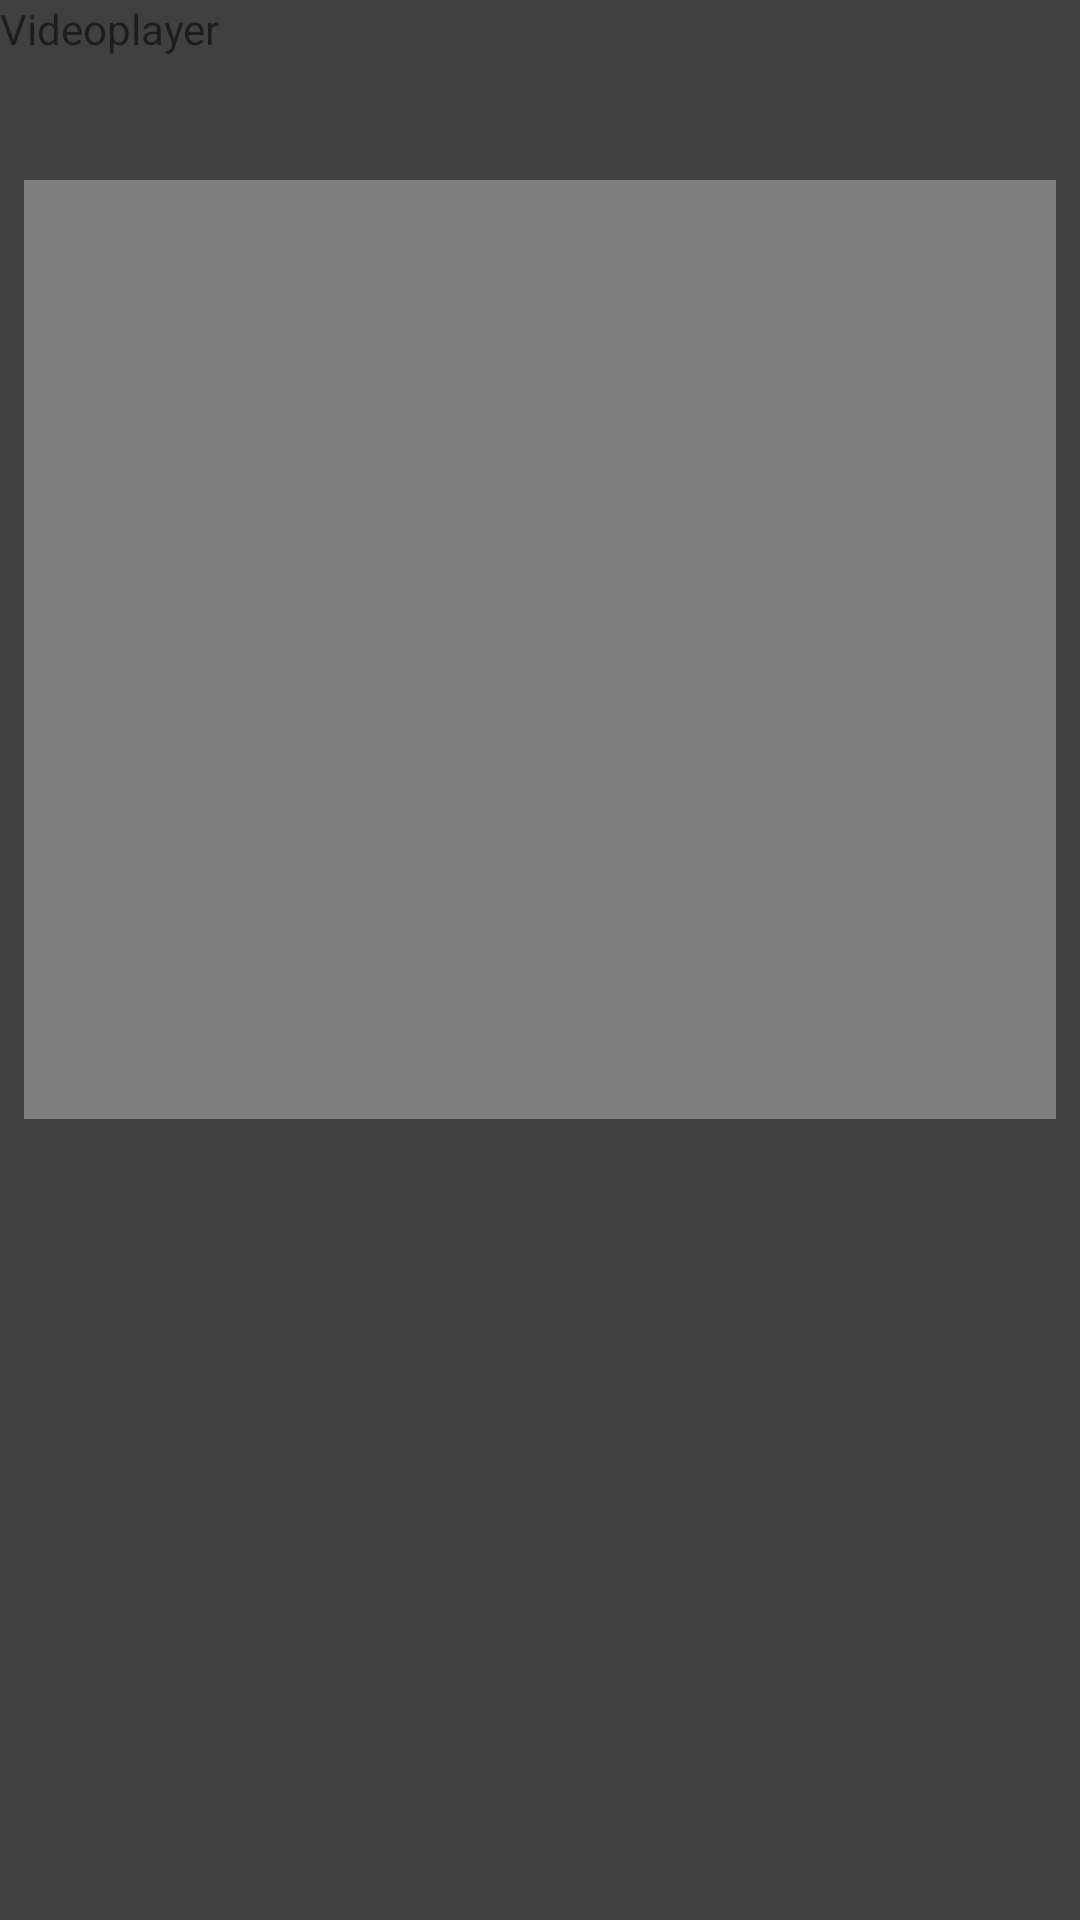

Write the Android layout XML for this screen, with the resource values it uses.
<!-- AndroidManifest.xml: application theme Theme.ReminderProject -->
<!-- res/layout/activity_demonstrate_uebung.xml -->
<?xml version="1.0" encoding="utf-8"?>
<RelativeLayout xmlns:android="http://schemas.android.com/apk/res/android"
    xmlns:app="http://schemas.android.com/apk/res-auto"
    xmlns:tools="http://schemas.android.com/tools"
    android:layout_width="match_parent"
    android:layout_height="match_parent"
    tools:context=".demonstrate_uebung"
    android:background="#404040">

    <TextView
        android:layout_width="match_parent"
        android:layout_height="match_parent"
        android:text="Videoplayer"/>

    <VideoView
        android:id="@+id/videoView2"
        android:layout_width="344dp"
        android:layout_height="313dp"
        android:layout_alignParentTop="true"
        android:layout_centerHorizontal="true"
        android:layout_marginTop="60dp" />

</RelativeLayout>
<!-- resources referenced by this layout -->
<resources>
  <style name="Theme.ReminderProject" parent="Theme.MaterialComponents.DayNight.DarkActionBar">
          
          <item name="colorPrimary">#66FF99</item>
          <item name="colorPrimaryVariant">@color/black</item>
          <item name="colorOnPrimary">@color/white</item>
          
          <item name="colorSecondary">@color/teal_200</item>
          <item name="colorSecondaryVariant">@color/teal_700</item>
          <item name="colorOnSecondary">@color/black</item>
          
          <item name="android:statusBarColor" tools:targetApi="l">?attr/colorPrimaryVariant</item>
          
      </style>
  <!-- not gathered from this repository: default colours our renderer supplied (Android Studio template values) -->
  <color name="teal_200">#FF03DAC5</color>
  <color name="teal_700">#FF018786</color>
  <color name="black">#FF000000</color>
  <color name="white">#FFFFFFFF</color>
</resources>
